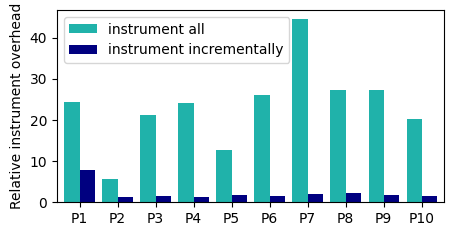

The data file committed next to this chart (first rows):
project, test, bism, bism/test, imop, imop/test
asciidoctor-asciidoclet, 58.88, 1436, 24.39, 455.4, 7.734
contentful-contentful.java, 578.8, 3237, 5.592, 735.9, 1.271
jdbc-observations-datasource-proxy, 180.4, 3818, 21.17, 290.4, 1.61
Pablissimo-SonarTsPlugin, 20.57, 494.4, 24.03, 28.45, 1.383
pagehelper-Mybatis-PageHelper, 286.1, 3618, 12.64, 492.4, 1.721
sailthru-sailthru-java-client, 33.32, 867.8, 26.04, 49.36, 1.481
sblendorio-petscii-bbs, 108.7, 4840, 44.52, 218.3, 2.008
sigopt-sigopt-java, 75.58, 2055, 27.19, 166.6, 2.205
valfirst-jbehave-junit-runner, 44.17, 1209, 27.37, 81.18, 1.838
visenze-visearch-sdk-java, 119.8, 2424, 20.24, 189, 1.578
